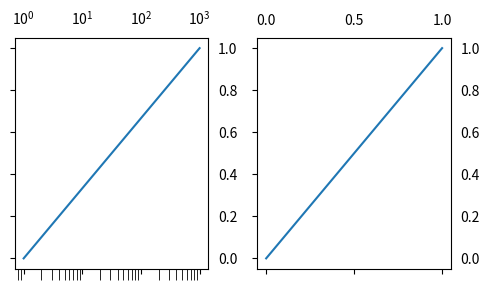

Python code for this plot:
# Written by calculate-plot 0.1.0: this script draws the same figure with Matplotlib 3.11.2.
import locale

import matplotlib.pyplot as plt

# Text is shaped for the language of the locale: this is the one the figure was made with.
try:
    locale.setlocale(locale.LC_CTYPE, "C.UTF-8")
except locale.Error:
    locale.setlocale(locale.LC_CTYPE, "C")

plt.rcParams.update({
    'xtick.labelbottom': False,
    'ytick.labelleft': False,
    'xtick.labeltop': True,
    'ytick.labelright': True,
    'xtick.minor.size': 8,
})
fig, axs = plt.subplots(1, 2, figsize=(5.0, 3.0))
axs[0].plot([1, 1000], [0, 1])
axs[0].set_xscale('log')
axs[1].plot([0, 1], [0, 1])
fig.tight_layout()

if __name__ == "__main__":
    plt.show()
